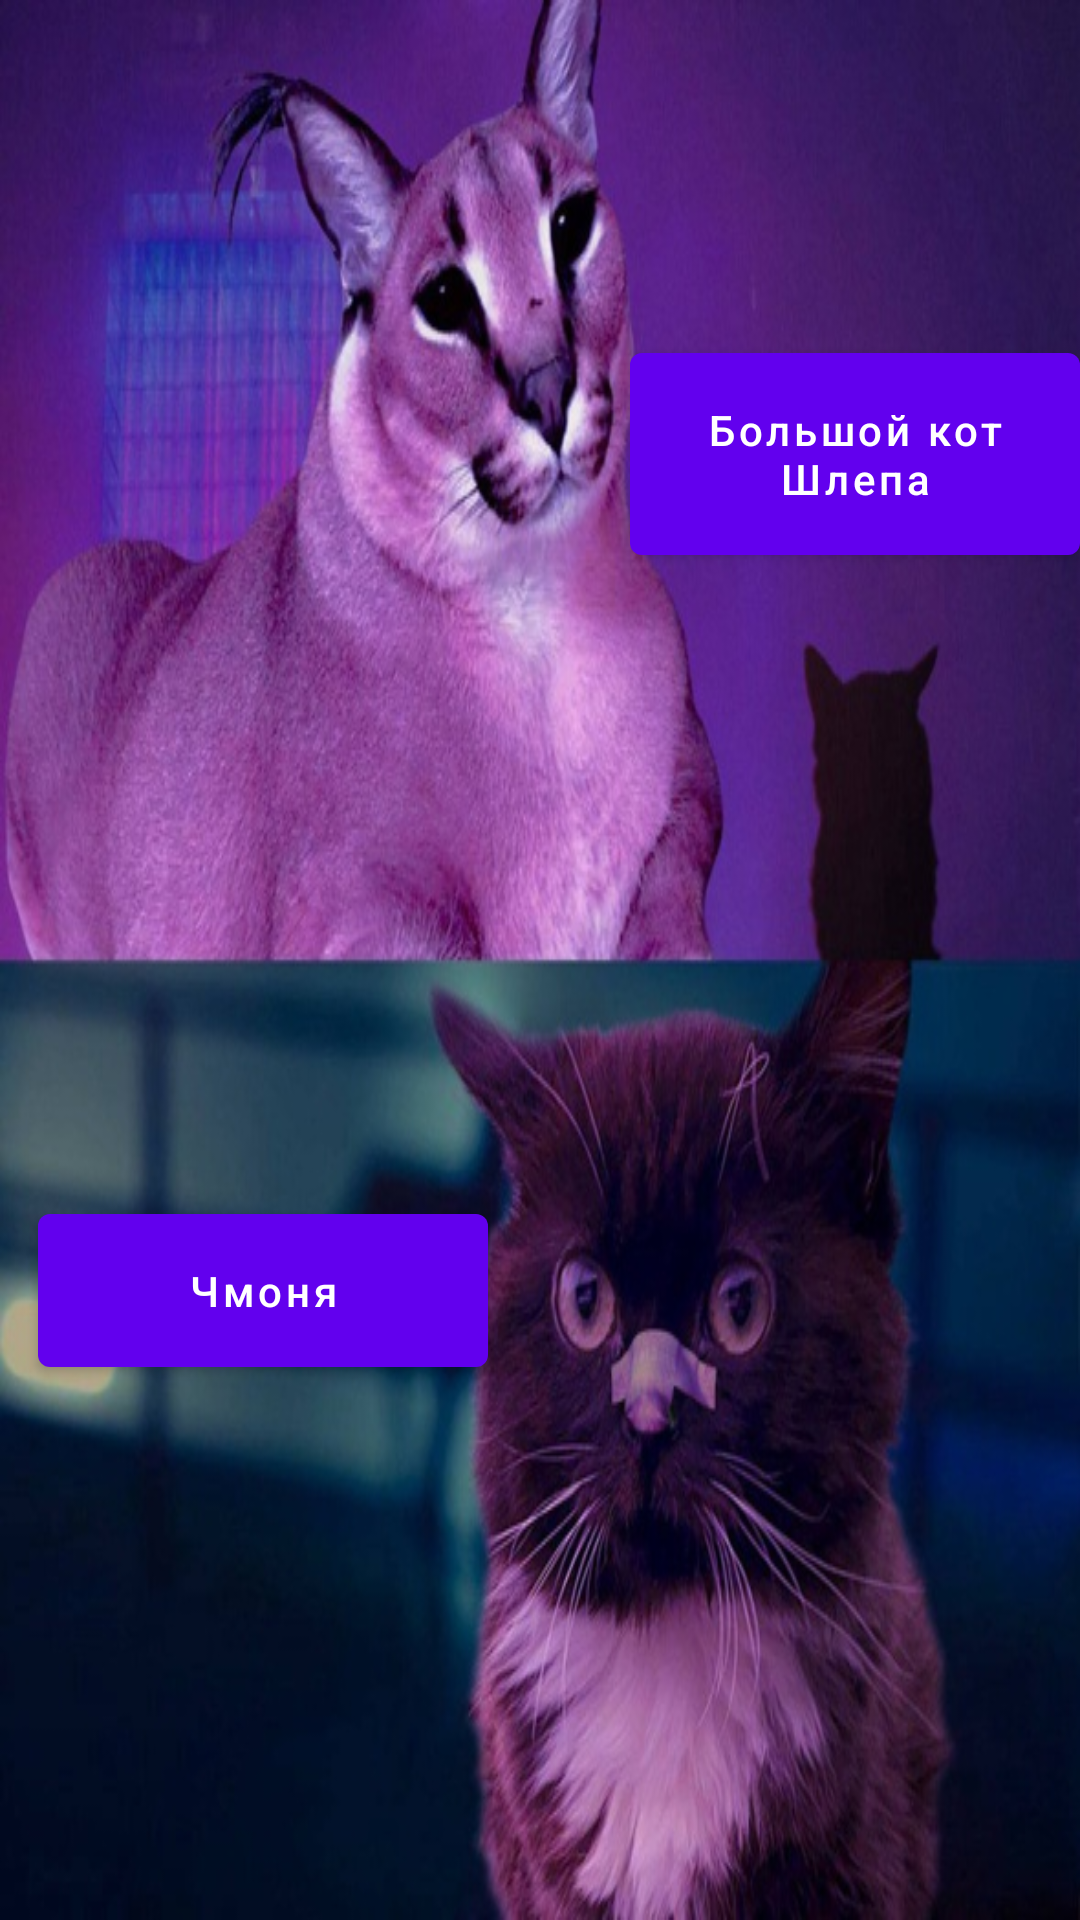

Produce the Android XML layout that renders to this screen, including the resource entries it uses.
<!-- AndroidManifest.xml: application theme Theme.Pt18 -->
<!-- res/layout/fragment_first.xml -->
<?xml version="1.0" encoding="utf-8"?>
<androidx.constraintlayout.widget.ConstraintLayout xmlns:android="http://schemas.android.com/apk/res/android"
    xmlns:app="http://schemas.android.com/apk/res-auto"
    xmlns:tools="http://schemas.android.com/tools"
    android:layout_width="match_parent"
    android:layout_height="match_parent"
    android:background="@drawable/fonn"
    android:orientation="vertical"
    tools:context=".screens.FirstFragment">

    <com.google.android.material.button.MaterialButton
        android:id="@+id/btn_next"
        android:layout_width="150dp"
        android:layout_height="wrap_content"
        android:padding="16dp"
        android:text="@string/shlepa"
        android:textAllCaps="false"
        app:layout_constraintBottom_toBottomOf="parent"
        app:layout_constraintEnd_toEndOf="parent"
        app:layout_constraintHorizontal_bias="1.0"
        app:layout_constraintStart_toStartOf="parent"
        app:layout_constraintTop_toTopOf="parent"
        app:layout_constraintVertical_bias="0.199" />

    <com.google.android.material.button.MaterialButton
        android:id="@+id/btn_two"
        android:layout_width="150dp"
        android:layout_height="wrap_content"
        android:padding="16dp"
        android:text="@string/cmona"
        android:textAllCaps="false"
        app:layout_constraintBottom_toBottomOf="parent"
        app:layout_constraintEnd_toEndOf="parent"
        app:layout_constraintHorizontal_bias="0.061"
        app:layout_constraintStart_toStartOf="parent"
        app:layout_constraintTop_toTopOf="parent"
        app:layout_constraintVertical_bias="0.691" />

</androidx.constraintlayout.widget.ConstraintLayout>
<!-- resources referenced by this layout -->
<resources>
  <!-- drawable fonn: jpg bitmap (drawable, 106521 bytes) -->
  <string name="cmona">  Чмоня  </string>
  <string name="shlepa"> Большой кот Шлепа </string>
  <style name="Theme.Pt18" parent="Theme.MaterialComponents.DayNight.DarkActionBar">
          
          <item name="colorPrimary">@color/purple_500</item>
          <item name="colorPrimaryVariant">@color/purple_700</item>
          <item name="colorOnPrimary">@color/white</item>
          
          <item name="colorSecondary">@color/teal_200</item>
          <item name="colorSecondaryVariant">@color/teal_700</item>
          <item name="colorOnSecondary">@color/black</item>
          
          <item name="android:statusBarColor">?attr/colorPrimaryVariant</item>
          
      </style>
  <!-- not gathered from this repository: default colours our renderer supplied (Android Studio template values) -->
  <color name="purple_500">#FF6200EE</color>
  <color name="purple_700">#FF3700B3</color>
  <color name="teal_200">#FF03DAC5</color>
  <color name="teal_700">#FF018786</color>
  <color name="black">#FF000000</color>
  <color name="white">#FFFFFFFF</color>
</resources>
